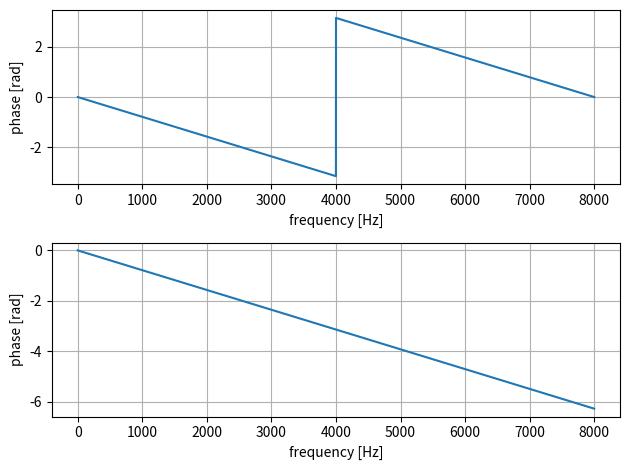

Reproduce this figure in Python.
import numpy as np
import matplotlib.pyplot as plt


# パラメータ
fs = 8000
m = 1

x = np.zeros(fs)
x[m] = 1
fft_size = int(2 ** np.ceil(np.log2(len(x))))
X = np.fft.fft(x, fft_size)

w = np.arange(0, fft_size) * fs / fft_size

# 結果
fig = plt.figure()

ax1 = fig.add_subplot(2, 1, 1)
ax1.plot(w, np.angle(X))
ax1.set_xlabel("frequency [Hz]")
ax1.set_ylabel("phase [rad]")
ax1.grid()

ax2 = fig.add_subplot(2, 1, 2)
ax2.plot(w, np.unwrap(np.angle(X)))
ax2.set_xlabel("frequency [Hz]")
ax2.set_ylabel("phase [rad]")
ax2.grid()

plt.tight_layout()

plt.show()
